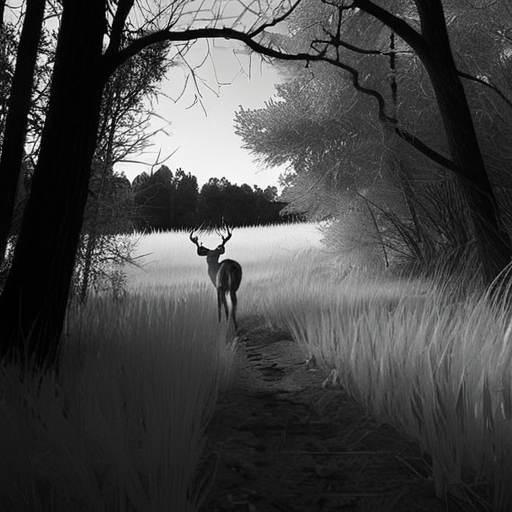
Generation parameters embedded in this image by AUTOMATIC1111 Stable Diffusion web UI or a fork of it (Forge, ...) (PNG 'parameters' text chunk):
A highly realistic trail camera photograph of a deer from the back, at night in a dry, natural environment with bushes, tall grass, and sparse trees. The deer is walking away, blending into the environment with a natural composition that includes photorealistic fur texture. The deer appears off-center, partially obscured by vegetation, and at a moderate distance. The scene is captured using infrared lighting, producing a monochrome, black-and-white appearance with subtle shadows and low contrast. The lighting is faint and diffused, with no direct illumination or flash effects.
Steps: 30, Sampler: DPM++ 2M SDE Heun, Schedule type: Karras, CFG scale: 5, Seed: 1801611471, Size: 512x512, Model hash: 33e58e8668, Model: juggernautXL_juggXIByRundiffusion, Version: v1.10.1